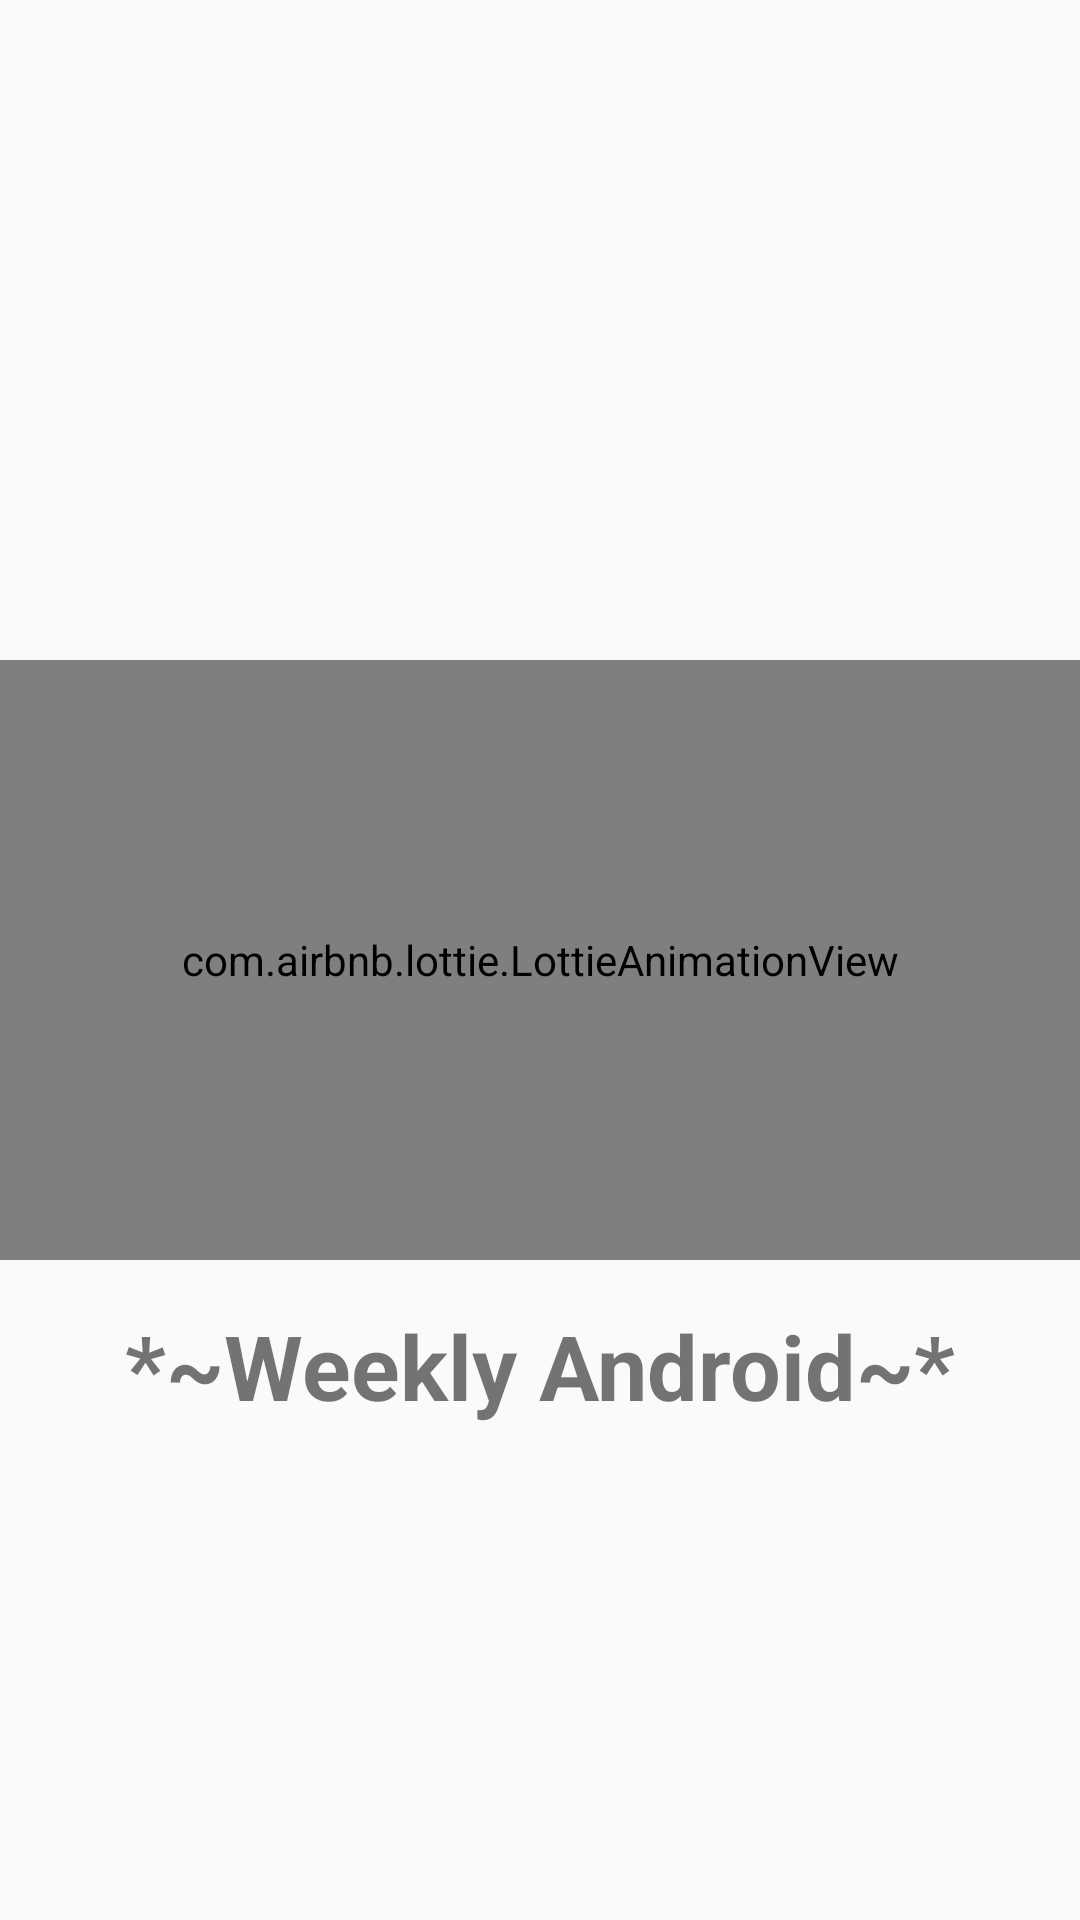

This screen was rendered from an Android layout file. Write that file and the resources it references.
<!-- AndroidManifest.xml: application theme AppTheme -->
<!-- res/layout/fragment_splash.xml -->
<?xml version="1.0" encoding="utf-8"?>
<layout xmlns:android="http://schemas.android.com/apk/res/android"
    xmlns:app="http://schemas.android.com/apk/res-auto">

    <androidx.constraintlayout.widget.ConstraintLayout
        android:layout_width="match_parent"
        android:layout_height="match_parent">
        <com.airbnb.lottie.LottieAnimationView
            app:layout_constraintTop_toTopOf="parent"
            app:layout_constraintBottom_toBottomOf="parent"
            android:id="@+id/lottie"
            android:layout_width="match_parent"
            android:layout_height="200dp"
            app:lottie_autoPlay="true"
            >
        </com.airbnb.lottie.LottieAnimationView>

        <TextView
            android:id="@+id/tv_splash"
            android:layout_marginTop="15dp"
            app:layout_constraintTop_toBottomOf="@id/lottie"
            app:layout_constraintLeft_toLeftOf="parent"
            app:layout_constraintRight_toRightOf="parent"
            android:layout_width="wrap_content"
            android:layout_height="wrap_content"
            android:textStyle="bold"
            android:textSize="30sp"
            android:text="@string/splash_title"
            >
        </TextView>
    </androidx.constraintlayout.widget.ConstraintLayout>

</layout>
<!-- resources referenced by this layout -->
<resources>
  <string name="splash_title">*~Weekly Android~*</string>
  <style name="AppTheme" parent="Theme.AppCompat.Light.DarkActionBar">
          
          <item name="colorPrimary">@color/colorPrimary</item>
          <item name="colorPrimaryDark">@color/colorPrimaryDark</item>
          <item name="colorAccent">@color/colorAccent</item>
          <item name="windowActionBar">false</item>
          <item name="windowNoTitle">true</item>
          <item name="backgroundColor">@color/colorAccent</item>
      </style>
  <!-- not gathered from this repository: default colours our renderer supplied (Android Studio template values) -->
  <color name="colorPrimary">#FF6200EE</color>
  <color name="colorPrimaryDark">#FF3700B3</color>
  <color name="colorAccent">#FF03DAC5</color>
</resources>
